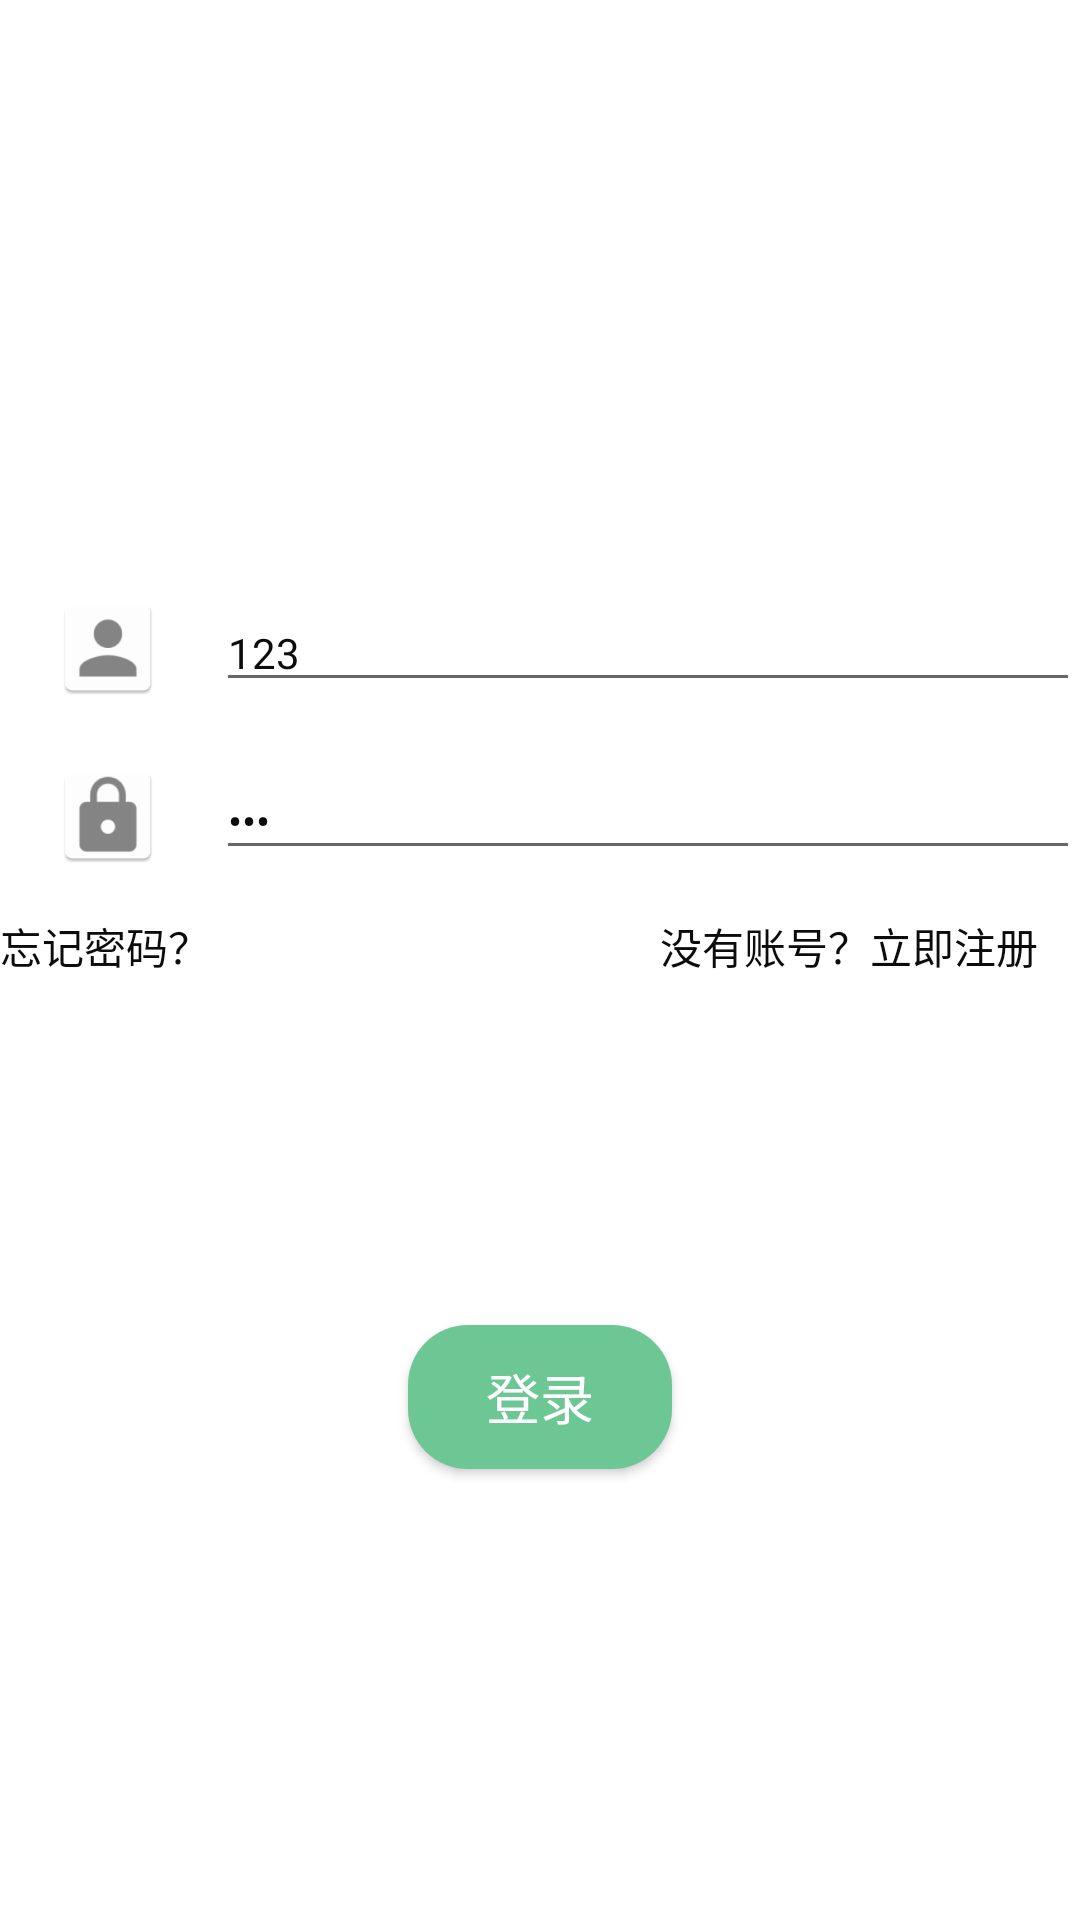

Write the Android layout XML for this screen, with the resource values it uses.
<!-- AndroidManifest.xml: application theme AppTheme.NoActionBar -->
<!-- res/layout/activity_login.xml -->
<?xml version="1.0" encoding="utf-8"?>
<RelativeLayout xmlns:android="http://schemas.android.com/apk/res/android"
    xmlns:app="http://schemas.android.com/apk/res-auto"
    xmlns:tools="http://schemas.android.com/tools"
    android:layout_width="match_parent"
    android:layout_height="match_parent"
    android:background="@color/white"
    tools:context=".LoginActivity">

    <ImageView
        android:id="@+id/logo"
        android:layout_width="@dimen/x200"
        android:layout_height="@dimen/x200"
        android:layout_alignParentTop="true"
        android:layout_centerHorizontal="true"
        android:layout_marginTop="50dp"
        android:src="@drawable/ic_logo" />

    <RelativeLayout
        android:id="@+id/rl_phone"
        android:layout_below="@+id/logo"
        android:layout_width="match_parent"
        android:layout_height="@dimen/x100"
        android:layout_marginTop="@dimen/x50">

        <ImageView
            android:id="@+id/iv_user"
            android:layout_width="wrap_content"
            android:layout_height="match_parent"
            android:layout_marginLeft="@dimen/x30"
            android:layout_marginRight="@dimen/x30"
            android:src="@mipmap/ic_user"/>

        <EditText
            android:id="@+id/et_username"
            android:layout_width="match_parent"
            android:layout_height="match_parent"
            android:layout_toRightOf="@+id/iv_user"

            android:hint="@string/hint_username"
            android:text="123"
            android:inputType="textVisiblePassword"
            android:maxLength="11"
            android:imeOptions="actionNext"
            android:singleLine="true"
            android:textColor="@color/gray"
            android:textColorHint="@color/gray"
            android:textSize="14sp" />

        <ImageView
            android:id="@+id/iv_clean_phone"
            android:layout_width="@dimen/x50"
            android:layout_height="match_parent"
            android:layout_alignRight="@+id/et_username"
            android:layout_alignEnd="@+id/et_username"
            android:contentDescription="@string/img_clear"
            android:scaleType="centerInside"
            android:src="@drawable/ic_clear"
            android:visibility="gone" />
    </RelativeLayout>


    <RelativeLayout
        android:id="@+id/rl_psd"
        android:layout_width="match_parent"
        android:layout_height="@dimen/x100"
        android:layout_below="@+id/rl_phone"
        android:layout_marginTop="@dimen/x50">

        <ImageView
            android:id="@+id/iv_password"
            android:layout_width="wrap_content"
            android:layout_height="match_parent"
            android:layout_marginLeft="@dimen/x30"
            android:layout_marginRight="@dimen/x30"
            android:src="@mipmap/ic_password"/>

        <EditText
            android:id="@+id/et_psd"
            android:layout_width="match_parent"
            android:layout_height="match_parent"
            android:layout_toRightOf="@+id/iv_password"
            android:hint="@string/hint_password"
            android:text="123"
            android:inputType="textPassword"
            android:maxLength="30"
            android:imeOptions="actionGo"
            android:singleLine="true"
            android:textColor="@color/gray"
            android:textColorHint="@color/gray"
            android:textSize="14sp" />

        <ImageView
            android:id="@+id/clean_password"
            android:layout_width="@dimen/x50"
            android:layout_height="match_parent"
            android:layout_alignRight="@+id/et_psd"
            android:layout_alignEnd="@+id/et_psd"
            android:contentDescription="@string/img_clear"
            android:scaleType="centerInside"
            android:src="@drawable/ic_clear"
            android:visibility="gone" />

        <ImageView
            android:id="@+id/iv_show_pwd"
            android:layout_width="@dimen/x50"
            android:layout_height="match_parent"
            android:layout_alignRight="@+id/et_psd"
            android:layout_alignEnd="@+id/et_psd"
            android:layout_marginRight="@dimen/x60"
            android:layout_marginEnd="@dimen/x60"
            android:contentDescription="@string/img_showpsd"
            android:scaleType="centerInside"
            android:src="@drawable/pass_gone" />

    </RelativeLayout>

    <TextView
        android:id="@+id/tv_forget_register"
        android:layout_width="wrap_content"
        android:layout_height="wrap_content"
        android:layout_below="@+id/rl_psd"
        android:layout_alignParentStart="true"
        android:layout_alignParentLeft="true"
        android:layout_marginTop="15dp"
        android:layout_marginEnd="14dp"
        android:layout_marginRight="14dp"
        android:textColor="@color/gray"
        android:text="忘记密码？" />

    <TextView
        android:id="@+id/tv_register"
        android:layout_width="wrap_content"
        android:layout_height="wrap_content"
        android:layout_below="@+id/rl_psd"
        android:layout_alignParentEnd="true"
        android:layout_alignParentRight="true"
        android:layout_marginTop="15dp"
        android:layout_marginEnd="14dp"
        android:layout_marginRight="14dp"
        android:textColor="@color/gray"
        android:text="没有账号？立即注册" />


    <Button
        android:id="@+id/btn_login"
        android:layout_width="wrap_content"
        android:layout_height="wrap_content"
        android:layout_below="@+id/tv_register"
        android:layout_centerHorizontal="true"
        android:layout_marginTop="116dp"
        android:background="@drawable/login_btn_bg"
        android:text="@string/login"
        android:textColor="@color/white"
        android:textSize="18sp" />

    <ProgressBar
        android:id="@+id/pb"
        android:layout_width="wrap_content"
        android:layout_height="wrap_content"
        android:layout_centerInParent="true"
        android:visibility="gone"
        android:indeterminate="true" />

</RelativeLayout>
<!-- resources referenced by this layout -->
<resources>
  <color name="gray">#0d0c0c</color>
  <color name="white">#ffffff</color>
  <dimen name="x100">36dp</dimen>
  <dimen name="x200">128dp</dimen>
  <dimen name="x30">12dp</dimen>
  <dimen name="x50">20dp</dimen>
  <dimen name="x60">24dp</dimen>
  <!-- drawable login_btn_bg (drawable) -->
  <?xml version="1.0" encoding="utf-8"?>
  <shape xmlns:android="http://schemas.android.com/apk/res/android">
      <solid android:color="@color/colorPrimary" />
      <corners android:radius="20dp" />
      <padding
          android:bottom="10dp"
          android:left="10dp"
          android:right="10dp"
          android:top="10dp" />
  </shape>
  <!-- mipmap ic_password: png bitmap (mipmap-hdpi, 1488 bytes) -->
  <!-- mipmap ic_user: png bitmap (mipmap-hdpi, 1271 bytes) -->
  <string name="hint_password">请输入密码</string>
  <string name="hint_username">请输入用户名</string>
  <string name="img_clear">清除图标</string>
  <string name="img_showpsd">显示隐藏密码</string>
  <string name="login">登录</string>
  <style name="AppTheme.NoActionBar" parent="AppTheme">
          <item name="windowActionBar">false</item>
          <item name="windowNoTitle">true</item>
          <item name="cardViewStyle">@style/CardView</item>
          <item name="android:windowBackground">@color/default_page</item>
      </style>
  <color name="colorPrimary">#6dc795</color>
  <style name="AppTheme" parent="Theme.AppCompat.Light.DarkActionBar">
          
          <item name="colorPrimary">@color/colorPrimary</item>
          <item name="colorPrimaryDark">@color/colorPrimaryDark</item>
          <item name="colorAccent">@color/colorAccent</item>
      </style>
  <color name="default_page">#f7f7f7</color>
  <color name="colorPrimaryDark">#ff671b</color>
  <color name="colorAccent">#D81B60</color>
</resources>
